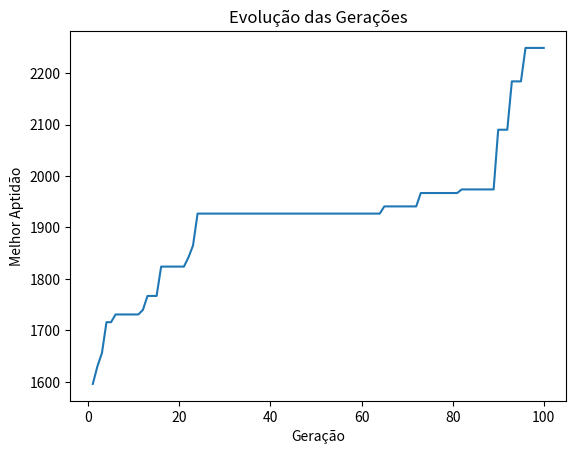

This figure's Python source:
# -*- coding: utf-8 -*-
"""
Created on Fri Jun  9 10:57:55 2023

[redacted]

Fluxo do algoritmo genético:
    
    1 - Definição da representação dos cromossomos
        - Cada cromossomo representa uma solução candidata que é a alocação de PODs em Nós (Gene: 1 sim; 0 não)
    2 - Iníciar a população
        - Cada cromossomo é uma "pessoa" que carrega uma possível solução.
    3 - Avaliação da aptidão (fitness)
        - A aptidão calcula o quão boa é aquela alocação com base no peso do relacionamento entre os PODs
    4 - Seleção dos pais
        - Seleciona os cromossomos pais (roleta)
    5 - Cruzamento (crossover)
        - Realizar o cruzamento entre os pais selecionados para gerar novos cromossomos (filhos)
    6 - Mutação
        - Aplica a mutação (troca aleatória de gene). Permitindo que o algoritmo continue buscando novas soluções.
    7 - Avaliação da aptidão dos filhos
        - Calcula a aptidão de solução de cada filho gerado
    8 - Seleção dos sobreviventes
        - Exclui parte da população gerada e seleciona os cromossomos sobreviventes para gerar uma nova população
    9 - Repete os passos de 4 a 8
        - Cada vez que o algoritmo se repetir será uma nova geração criada
    10 - Retorna com a melhor solução encontrada
"""

import random
import matplotlib.pyplot as plt

tam_populacao = 50
num_geracoes = 100
prob_cruzamento = 0.9
prob_mutacao = 0.2

numero_nos = 3
numero_pods = 18

def gerar_matriz_nos():
    matriz_nos=[
        {"id": 0, "cpu_no": 1001, "memoria_no": 1024},
        {"id": 1, "cpu_no": 1002, "memoria_no": 1024},
        {"id": 2, "cpu_no": 1003, "memoria_no": 1024}
    ]
    return matriz_nos
        
def gerar_matriz_pods():
    matriz_pods = [
        {'id': 0, 'cpu': 153, 'memoria': 109},
        {'id': 1, 'cpu': 139, 'memoria': 141},
        {'id': 2, 'cpu': 110, 'memoria': 106},
        {'id': 3, 'cpu': 111, 'memoria': 84},
        {'id': 4, 'cpu': 84, 'memoria': 132},
        {'id': 5, 'cpu': 124, 'memoria': 81},
        {'id': 6, 'cpu': 158, 'memoria': 88},
        {'id': 7, 'cpu': 114, 'memoria': 144},
        {'id': 8, 'cpu': 152, 'memoria': 134},
        {'id': 9, 'cpu': 105, 'memoria': 92},
        {'id': 2, 'cpu': 110, 'memoria': 106},
        {'id': 3, 'cpu': 111, 'memoria': 84},
        {'id': 4, 'cpu': 84, 'memoria': 132},
        {'id': 5, 'cpu': 124, 'memoria': 81},
        {'id': 6, 'cpu': 158, 'memoria': 88},
        {'id': 7, 'cpu': 114, 'memoria': 144},
        {'id': 8, 'cpu': 152, 'memoria': 134},
        {'id': 9, 'cpu': 105, 'memoria': 92}
    ]
    
    matriz_relacionamentos = [
    [0, 36, 0, 0, 60, 0, 72, 120, 0, 72, 60, 0, 72, 0, 36, 0, 0, 120],
    [36, 0, 108, 60, 0, 0, 0, 24, 0, 0, 72, 60, 12, 24, 0, 0, 60, 0],
    [0, 108, 0, 0, 84, 0, 120, 0, 0, 0, 0, 0, 0, 0, 36, 72, 12, 0],
    [0, 60, 0, 0, 72, 120, 0, 0, 48, 60, 0, 60, 0, 0, 0, 0, 0, 60],
    [60, 0, 84, 72, 0, 0, 60, 12, 0, 0, 36, 60, 84, 72, 0, 0, 0, 0],
    [0, 0, 0, 120, 0, 0, 12, 0, 0, 120, 60, 0, 60, 0, 0, 60, 0, 60],
    [72, 0, 120, 0, 60, 12, 0, 60, 0, 120, 72, 12, 0, 0, 0, 0, 0, 0],
    [120, 24, 0, 0, 12, 0, 60, 0, 24, 60, 0, 60, 0, 0, 84, 0, 0, 0],
    [0, 0, 0, 48, 0, 0, 0, 24, 0, 48, 0, 0, 0, 0, 84, 72, 0, 0],
    [72, 0, 0, 60, 0, 120, 120, 60, 48, 0, 36, 0, 0, 60, 0, 0, 0, 0],
    [60, 72, 0, 0, 36, 60, 72, 0, 0, 36, 60, 72, 0, 0, 60, 12, 0, 60],
    [0, 60, 0, 60, 0, 0, 12, 60, 0, 0, 0, 0, 84, 60, 60, 12, 0, 0],
    [72, 12, 0, 0, 84, 60, 0, 0, 60, 60, 60, 84, 0, 0, 0, 0, 0, 0],
    [0, 24, 0, 0, 72, 0, 0, 84, 0, 0, 0, 60, 0, 0, 12, 0, 0, 0],
    [0, 0, 36, 0, 0, 0, 0, 0, 84, 60, 60, 60, 0, 12, 0, 0, 0, 12],
    [0, 0, 72, 0, 0, 60, 0, 0, 72, 12, 12, 12, 0, 0, 0, 0, 0, 0],
    [120, 60, 12, 0, 0, 0, 0, 0, 0, 0, 0, 0, 0, 0, 0, 0, 0, 0],
    [0, 0, 0, 0, 0, 0, 0, 0, 0, 0, 0, 0, 0, 0, 0, 0, 0, 0]
    ]

    return matriz_pods, matriz_relacionamentos

# Iniciando a População
def iniciar_pop(numero_pods, numero_nos, tam_populacao):
    populacao = []
    for _ in range(tam_populacao):
        alocacao = random.choices(range(numero_nos), k=numero_pods)
        populacao.append(alocacao)
    return populacao

# Versao 04 considerando memória e cpu
def calcular_aptidao(alocacao, matriz_nos, matriz_pods, matriz_relacionamentos):
    somatorio_alocacao = [{'memoria': 0, 'cpu': 0} for _ in range(len(matriz_nos))]
    pesos_comunicacao = [0] * len(matriz_nos)
    aptidao = 0

    # --------------- Imprimindo a matriz de alocação dos pods nos nós
    #print('-' * 45)
    #print(alocacao)
    #for indice, valor in enumerate(alocacao):
    #    print(f"O POD {indice} está no Nó '{valor}'")

    # --------------- Calculando o peso do relacionamento entre os pods
    for i, node in enumerate(alocacao):
            for j in range(i + 1, len(alocacao)):
                if alocacao[j] == node:
                    pod1 = i
                    pod2 = j
                    peso = matriz_relacionamentos[pod1][pod2]
                    pesos_comunicacao[node] += peso
                    aptidao += peso
                    
    # --------------- Calculando o consumo de recursos dos pods nos Nós  
    for pod, node in enumerate(alocacao):
        somatorio_alocacao[node]['memoria'] += matriz_pods[pod]['memoria']
        somatorio_alocacao[node]['cpu'] += matriz_pods[pod]['cpu']
        
        if somatorio_alocacao[node]['cpu'] > no['cpu_no']:
            aptidao -= somatorio_alocacao[node]['cpu'] - no['cpu_no']
        
        if somatorio_alocacao[node]['memoria'] > no['memoria_no']:
            aptidao -= somatorio_alocacao[node]['memoria'] - no['memoria_no']


    # --------------- Imprimindo o resultado do consumo de recursos
    #for i, somatorio in enumerate(somatorio_alocacao):
    #    print(f"Recursos utilizados Nó {i}: Memória = {somatorio['memoria']} CPU = {somatorio['cpu']}")
    
    # --------------- Imprimindo o resultado do peso do relacionamento
    #for i, peso in enumerate(pesos_comunicacao):
    #    print(f"O somatório do peso do relacionamento dos pods do nó {i} é {peso}")
        
    return aptidao

# Seleciona os pais para realizar o cruzamento e gerar novos filhos (método roleta)
def selecionar_pais(populacao, matriz_relacionamentos):
    pais_selecionados=[]
    soma_aptidao = sum(calcular_aptidao(alocacao, matriz_nos, matriz_pods, matriz_relacionamentos) for alocacao in populacao)
    for _ in range (len(populacao)):
        pai = None
        valor_aleatorio = random.uniform(0, soma_aptidao)
        acumulado = 0
        for alocacao in populacao:
            acumulado += calcular_aptidao(alocacao, matriz_nos, matriz_pods, matriz_relacionamentos)
            if acumulado >= valor_aleatorio:
                pai = alocacao
                break
        pais_selecionados.append(pai)
    return pais_selecionados
        
# Realiza o cruzamento dos pais selecionados para que gere filhos com o gene de ambos
def realizar_cruzamento(pais_selecionados, prob_cruzamento):
    filhos = []
    for i in range(0, len(pais_selecionados), 2):
        pai1 = pais_selecionados[i]
        pai2 = pais_selecionados[i + 1]

        if pai1 is None:
            pai1 = random.choices(range(numero_nos), k=numero_pods)
        if pai2 is None:
            pai2 = random.choices(range(numero_nos), k=numero_pods)

        if random.random() < prob_cruzamento:
            ponto_corte = random.randint(1, len(pai1) - 1)
            filho1 = pai1[:ponto_corte] + pai2[ponto_corte:]
            filho2 = pai2[:ponto_corte] + pai1[ponto_corte:]
            filhos.append(filho1)
            filhos.append(filho2)
        else:
            filhos.append(pai1)
            filhos.append(pai2)
    return filhos

# Realiza a mutação para que novos filhos sejam gerados
def realizar_mutacao(filhos, prob_mutacao, numero_nos):
    for i in range(len(filhos)):
        if random.random() < prob_mutacao:
            for j in range(len(filhos[i])):
                if random.random() < prob_mutacao:
                    filhos[i][j] = random.randint(0, numero_nos - 1)

def algoritmo_genetico(numero_pods, numero_nos, matriz_relacionamentos, tam_populacao, prob_mutacao, num_geracoes):
    populacao = iniciar_pop(numero_pods, numero_nos, tam_populacao)
    
    melhor_alocacao = None
    melhor_aptidao = float('-inf')  # Inicializando com o menor valor possível
    
    melhores_aptidoes = []
    #historico_aptidoes = []
    
    for geracao in range(num_geracoes):
        pais_selecionados = selecionar_pais(populacao, matriz_relacionamentos)
        filhos = realizar_cruzamento(pais_selecionados, prob_cruzamento)
        realizar_mutacao(filhos, prob_mutacao, numero_nos)
        populacao = filhos
        
        for alocacao in populacao:
            aptidao = calcular_aptidao(alocacao, matriz_nos, matriz_pods, matriz_relacionamentos)
            if aptidao > melhor_aptidao:
                melhor_alocacao = alocacao
                melhor_aptidao = aptidao
                
        melhores_aptidoes.append(melhor_aptidao)
        #historico_aptidoes.extend([aptidao for alocacao in populacao])
        print(f"Melhor indivíduo da geração {geracao + 1}: {melhor_alocacao}, Aptidão: {melhor_aptidao}")

    print('-' * 45)
    print("Melhor alocação encontrada:")
    print(f"Alocação: {melhor_alocacao}")
    print(f"Aptidão: {melhor_aptidao}")
    
    # Imprimindo a alocação dos pods nos nós
    for pod, node in enumerate(melhor_alocacao):
        print(f"O POD {pod} está alocado no Nó '{node}'")
        
    # Calculando o consumo de recursos utilizados nos nós
    somatorio_alocacao = [{'memoria': 0, 'cpu': 0} for _ in range(len(matriz_nos))]
    
    for pod, node in enumerate(melhor_alocacao):
        somatorio_alocacao[node]['memoria'] += matriz_pods[pod]['memoria']
        somatorio_alocacao[node]['cpu'] += matriz_pods[pod]['cpu']
    
    # Imprimindo o consumo de recursos utilizados nos nós
    for i, somatorio in enumerate(somatorio_alocacao):
        print(f"Recursos utilizados Nó {i}: Memória = {somatorio['memoria']} CPU = {somatorio['cpu']}")
    
    # Calculando o somatório do peso do relacionamento dos pods nos nós
    pesos_comunicacao = [0] * len(matriz_nos)
    for i, node in enumerate(melhor_alocacao):
        for j in range(i + 1, len(melhor_alocacao)):
            if melhor_alocacao[j] == node:
                pod1 = i
                pod2 = j
                peso = matriz_relacionamentos[pod1][pod2]
                pesos_comunicacao[node] += peso
    
    # Imprimindo o somatório do peso do relacionamento dos pods nos nós
    for i, peso in enumerate(pesos_comunicacao):
        print(f"O somatório do peso do relacionamento dos pods do nó {i} é {peso}")

    # Plotando o gráfico 1 - Gráfico da evolução do Algoritmo Genético
    plt.plot(range(1, num_geracoes + 1), melhores_aptidoes)
    plt.xlabel('Geração')
    plt.ylabel('Melhor Aptidão')
    plt.title('Evolução das Gerações')
    plt.show() 

    # Plotando o gráfico 2 - Gráfico do consumo de recursos
    
    return melhor_alocacao, melhor_aptidao

# Exemplo de uso do algoritmo
print('-' * 45)
print(' Alocação de recursos em um Cluster')
print('-' * 45)
#print("# Gerando os Nós da Infraestrutura #")
# Gerando Matriz dos Nós
matriz_nos = gerar_matriz_nos()

#print('-' * 45)
#print("# Gerando os Pods da Infraestrutura #")

# Gerando Matriz dos Pods
matriz_pods, matriz_relacionamentos = gerar_matriz_pods()
print("")

# Realiza o somatório da quantidade total de Memória e CPU dos Nós
# Realiza o somatório da quantidade total de Memória e CPU requisitados pelos PODs
mem_total_no = 0
cpu_total_no = 0
mem_total_pod = 0
cpu_total_pod = 0
for pod in matriz_pods:
    mem_total_pod += pod['memoria']
    cpu_total_pod += pod['cpu']

for no in matriz_nos:
    mem_total_no += no['memoria_no']
    cpu_total_no += no['cpu_no']
    
# Exibindo a matriz dos Nos
print("Matriz dos Nos:")
for no in matriz_nos:
    print(f"Nó {no['id']}: Memória={no['memoria_no']} CPU={no['cpu_no']}")

print(f"Quantidade total de CPU dos Nós: {cpu_total_no}")
print(f"Quantidade total de Memória dos Nós: {mem_total_no}")
print("")

# Exibindo a matriz de pods
print("Matriz de Pods:")
for pod in matriz_pods:
    print(f"Pod {pod['id']}: Memória={pod['memoria']} CPU={pod['cpu']}")
    
print(f"Quantidade total de CPU requerida pelos PODs: {cpu_total_pod}")
print(f"Quantidade total de Memória requerida pelos PODs: {mem_total_pod}")
print("")

# Exibindo a matriz de relacionamentos (apenas os valores de peso)
print("\nMatriz de Relacionamentos:")
for linha in matriz_relacionamentos:
    print(linha)
print("")

# Verificar se a infraestrutura comporta a quantidade de PODs

if (cpu_total_no>=cpu_total_pod) and (mem_total_no>=mem_total_pod):
    print('-' * 45)
    print("O algoritmo pode otimizar a alocação...")
    melhor_alocacao, melhor_aptidao = algoritmo_genetico(numero_pods, numero_nos, matriz_relacionamentos, tam_populacao, prob_mutacao, num_geracoes)

else:
    print('-' * 45)
    print("A alocação apropriada é infactível")
